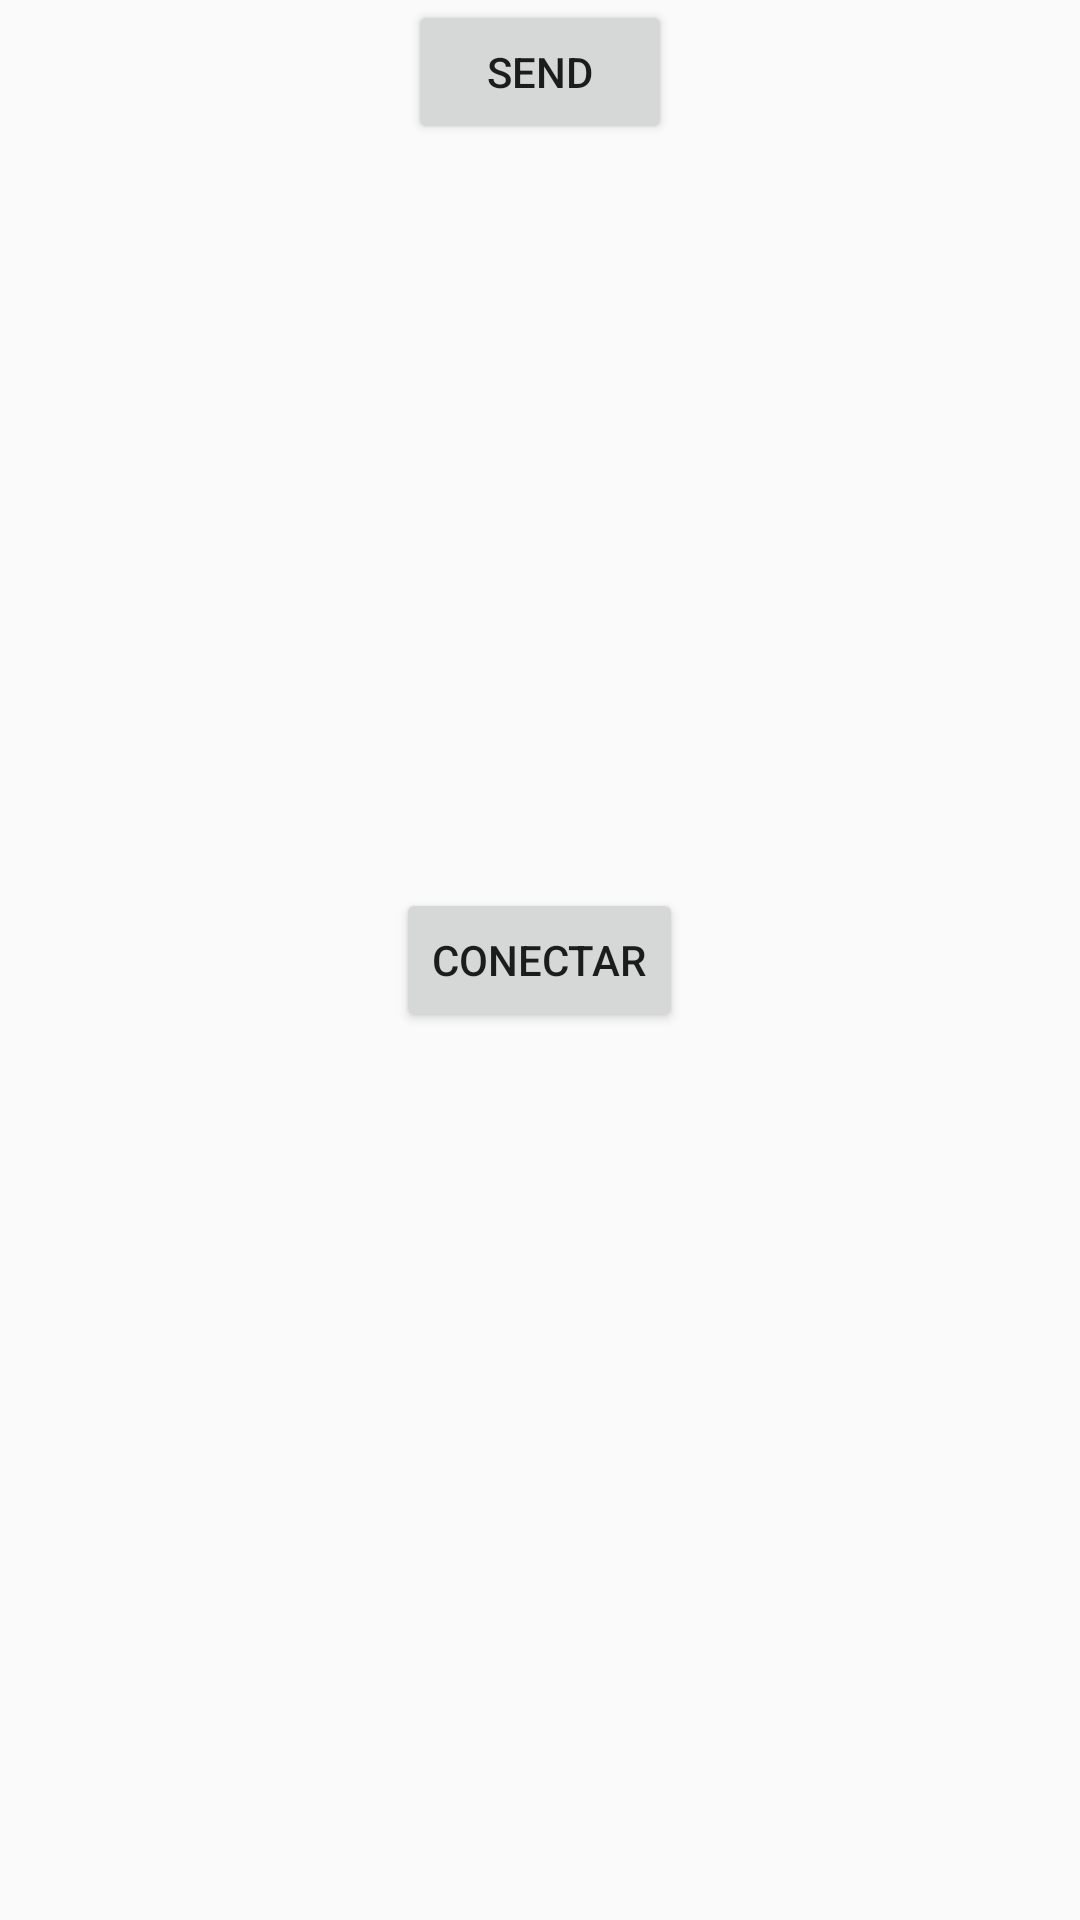

The Android layout XML behind this screen, and the referenced resources:
<!-- AndroidManifest.xml: application theme AppTheme -->
<!-- res/layout/activity_main_bluetooth.xml -->
<RelativeLayout xmlns:android="http://schemas.android.com/apk/res/android"
    xmlns:tools="http://schemas.android.com/tools"
    android:layout_width="match_parent"
    android:layout_height="match_parent" >


    <Button
        android:id="@+id/btnConnect"
        android:layout_width="wrap_content"
        android:layout_height="wrap_content"
        android:text="Conectar"
        android:layout_centerVertical="true"
        android:layout_centerHorizontal="true" />

    <Button
        android:id="@+id/btnTeste"
        android:layout_width="wrap_content"
        android:layout_height="wrap_content"
        android:text="Send"

        android:layout_centerHorizontal="true" />

    <TextView
        android:id="@+id/textViewConnect"
        android:text=""
        android:layout_width="wrap_content"
        android:layout_height="wrap_content"
        android:layout_below="@+id/btnConnect"
        android:layout_centerHorizontal="true"
        android:layout_marginTop="80dp"
       />

</RelativeLayout>
<!-- resources referenced by this layout -->
<resources>
  <style name="AppTheme" parent="Theme.AppCompat.Light.DarkActionBar">
          
          <item name="colorPrimary">@color/colorPrimaryDark</item>
          <item name="colorPrimaryDark">@color/colorPrimary</item>
          <item name="colorAccent">@color/colorAccent</item>
      </style>
  <color name="colorPrimaryDark">#75a478</color>
  <color name="colorPrimary">#E7ECE7</color>
  <color name="colorAccent">#75a478</color>
</resources>
